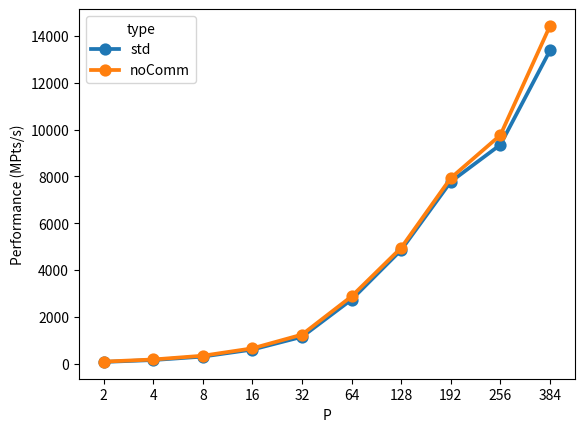

The matplotlib source for this figure:
import numpy as np 
import pandas as pd
import seaborn as sns
import matplotlib.pyplot as plt

X = [2, 4, 8, 16, 16, 32, 64, 128, 128, 192, 256, 384]
Y = np.array([76.590, 157.146, 305.018, 616.903, 591.804, 1148.765, 2739.726, 4839.685, 4875.076,7774.538, 9353.079, 13377.926])
Y_nocomm = np.array([89.154, 180.310, 340.657, 663.79, 648.246, 1242.429, 2875.850, 4932.182, 4969.985, 7929.958, 9764.036, 14427.412])

df = pd.DataFrame(data={'P': X, 'std': Y, 'noComm': Y_nocomm})
df_melt = df.melt(id_vars="P", value_vars=["std", "noComm"], var_name="type", value_name='Performance (MPts/s)')
p = sns.pointplot(data=df_melt, x='P', y='Performance (MPts/s)', hue='type')

# fig, ax = plt.subplots(nrows=1, ncols=3, figsize=(15, 15))

# for i in range(len(ax)):
#     df = pd.DataFrame(data={'P': X[4*i:4*(i+1)], 'std': Y[4*i:4*(i+1)], 'noComm': Y_nocomm[4*i:4*(i+1)]})
#     df_melt = df.melt(id_vars="P", value_vars=["std", "noComm"], var_name="type", value_name='Performance (MPts/s)')
#     # print(df_melt)
#     p = sns.pointplot(data=df_melt, x='P', y='Performance (MPts/s)', hue='type', ax=ax[i])
plt.show()